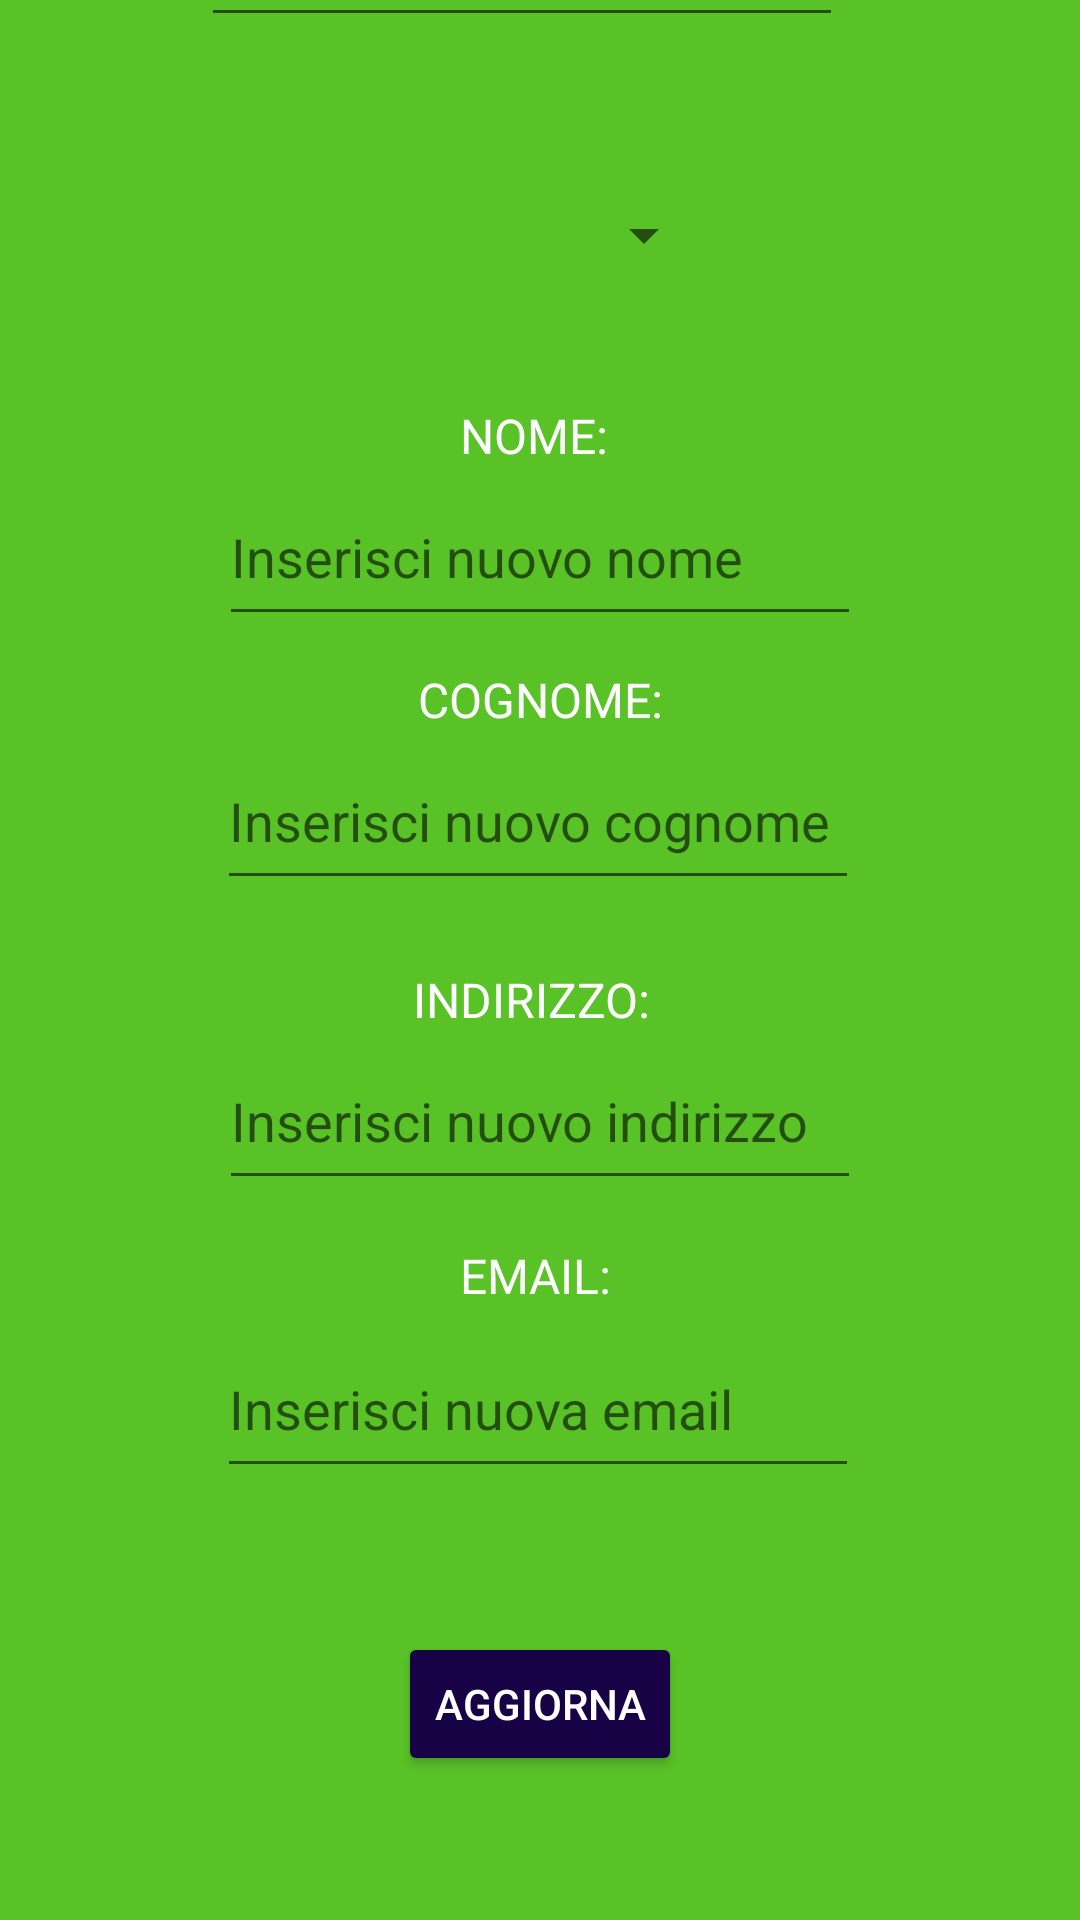

Write the Android layout XML for this screen, with the resource values it uses.
<!-- AndroidManifest.xml: application theme Theme.Domotik -->
<!-- res/layout/fragment_updateprofilo.xml -->
<?xml version="1.0" encoding="utf-8"?>
 <androidx.constraintlayout.widget.ConstraintLayout
    xmlns:tools="http://schemas.android.com/tools"
    xmlns:android="http://schemas.android.com/apk/res/android"
    xmlns:app="http://schemas.android.com/apk/res-auto"
    android:background="@color/app_theme"
    android:layout_height="match_parent"
    android:layout_width="match_parent">

   <EditText
       android:id="@+id/password"
       android:layout_width="214dp"
       android:layout_height="56dp"
       android:layout_marginBottom="628dp"
       android:ems="10"
       android:hint="Inserisci nuova password"
       android:textColor="#FFFFFF"
       app:layout_constraintBottom_toBottomOf="parent"
       app:layout_constraintEnd_toEndOf="parent"
       app:layout_constraintHorizontal_bias="0.458"
       app:layout_constraintStart_toStartOf="parent" />

   <TextView
       android:id="@+id/textView_indirizzo"
       android:layout_width="wrap_content"
       android:layout_height="wrap_content"
       android:layout_marginBottom="296dp"
       android:text="INDIRIZZO:"
       android:textColor="#FFFFFF"
       android:textSize="16sp"
       app:layout_constraintBottom_toBottomOf="parent"
       app:layout_constraintEnd_toEndOf="parent"
       app:layout_constraintHorizontal_bias="0.491"
       app:layout_constraintStart_toStartOf="parent" />

   <EditText
       android:id="@+id/cognome"
       android:layout_width="214dp"
       android:layout_height="56dp"
       android:layout_marginBottom="340dp"
       android:ems="10"
       android:hint="Inserisci nuovo cognome"
       android:textColor="#FFFFFF"
       app:layout_constraintBottom_toBottomOf="parent"
       app:layout_constraintEnd_toEndOf="parent"
       app:layout_constraintHorizontal_bias="0.495"
       app:layout_constraintStart_toStartOf="parent" />

   <EditText
       android:id="@+id/email"
       android:layout_width="214dp"
       android:layout_height="56dp"
       android:layout_marginBottom="144dp"
       android:ems="10"
       android:hint="Inserisci nuova email"
       android:inputType="textEmailAddress"
       android:textColor="#FFFFFF"
       app:layout_constraintBottom_toBottomOf="parent"
       app:layout_constraintEnd_toEndOf="parent"
       app:layout_constraintHorizontal_bias="0.495"
       app:layout_constraintStart_toStartOf="parent" />

   <TextView
       android:id="@+id/textView_email"
       android:layout_width="wrap_content"
       android:layout_height="wrap_content"
       android:layout_marginBottom="204dp"
       android:text="EMAIL:"
       android:textColor="#FFFFFF"
       android:textSize="16sp"
       app:layout_constraintBottom_toBottomOf="parent"
       app:layout_constraintEnd_toEndOf="parent"
       app:layout_constraintHorizontal_bias="0.496"
       app:layout_constraintStart_toStartOf="parent" />

   <Spinner
       android:id="@+id/home"
       android:layout_width="122dp"
       android:layout_height="27dp"
       android:layout_marginBottom="548dp"
       android:hint="Scegli la casa da controllare"
       app:layout_constraintBottom_toBottomOf="parent"
       app:layout_constraintEnd_toEndOf="parent"
       app:layout_constraintHorizontal_bias="0.49"
       app:layout_constraintStart_toStartOf="parent" />

   <TextView
       android:id="@+id/textView_nome"
       android:layout_width="wrap_content"
       android:layout_height="wrap_content"
       android:layout_marginBottom="484dp"
       android:text="NOME:"
       android:textColor="#FFFFFF"
       android:textSize="16sp"
       app:layout_constraintBottom_toBottomOf="parent"
       app:layout_constraintEnd_toEndOf="parent"
       app:layout_constraintHorizontal_bias="0.494"
       app:layout_constraintStart_toStartOf="parent" />

   <TextView
       android:id="@+id/textView_password"
       android:layout_width="wrap_content"
       android:layout_height="wrap_content"
       android:layout_marginBottom="696dp"
       android:text="PASSWORD:"
       android:textColor="#FFFFFF"
       android:textSize="16sp"
       app:layout_constraintBottom_toBottomOf="parent"

       app:layout_constraintEnd_toEndOf="parent"
       app:layout_constraintStart_toStartOf="parent" />

   <Button
       android:id="@+id/button_Aggiorna"
       android:layout_width="wrap_content"
       android:layout_height="wrap_content"
       android:layout_marginBottom="48dp"
       android:backgroundTint="#160244"
       android:text="AGGIORNA"
       android:textColor="#ffffff"
       app:layout_constraintBottom_toBottomOf="parent"
       app:layout_constraintEnd_toEndOf="parent"
       app:layout_constraintStart_toStartOf="parent"
       tools:clickable="true"></Button>

   <EditText
       android:id="@+id/indirizzo"
       android:layout_width="214dp"
       android:layout_height="56dp"
       android:layout_marginBottom="240dp"
       android:ems="10"
       android:hint="Inserisci nuovo indirizzo"
       android:textColor="#FFFFFF"
       app:layout_constraintBottom_toBottomOf="parent"
       app:layout_constraintEnd_toEndOf="parent"
       app:layout_constraintStart_toStartOf="parent" />

   <EditText
       android:id="@+id/FirstNameEditText"
       android:layout_width="214dp"
       android:layout_height="56dp"
       android:layout_marginBottom="428dp"
       android:ems="10"
       android:hint="Inserisci nuovo nome"
       android:inputType="textEmailAddress"
       android:textColor="#FFFFFF"
       app:layout_constraintBottom_toBottomOf="parent"
       app:layout_constraintEnd_toEndOf="parent"
       app:layout_constraintStart_toStartOf="parent" />

   <TextView
       android:id="@+id/textView_cognome"
       android:layout_width="wrap_content"
       android:layout_height="wrap_content"
       android:layout_marginBottom="396dp"
       android:text="COGNOME:"
       android:textColor="#FFFFFF"
       android:textSize="16sp"
       app:layout_constraintBottom_toBottomOf="parent"

       app:layout_constraintEnd_toEndOf="parent"
       app:layout_constraintStart_toStartOf="parent" />


</androidx.constraintlayout.widget.ConstraintLayout>
<!-- resources referenced by this layout -->
<resources>
  <color name="app_theme">#59C227</color>
  <style name="Theme.Domotik" parent="Theme.MaterialComponents.DayNight.DarkActionBar">
          
          <item name="colorPrimary">@color/purple_500</item>
          <item name="colorPrimaryVariant">@color/purple_700</item>
          <item name="colorOnPrimary">@color/white</item>
          
          <item name="colorSecondary">@color/teal_200</item>
          <item name="colorSecondaryVariant">@color/teal_700</item>
          <item name="colorOnSecondary">@color/black</item>
          
          <item name="android:statusBarColor">?attr/colorPrimaryVariant</item>
          
      </style>
  <color name="purple_500">#FF6200EA</color>
  <color name="purple_700">#FF3700B3</color>
  <color name="white">#FFFFFFFF</color>
  <color name="teal_200">#FF03DAC5</color>
  <color name="teal_700">#FF018786</color>
  <color name="black">#FF000000</color>
</resources>
